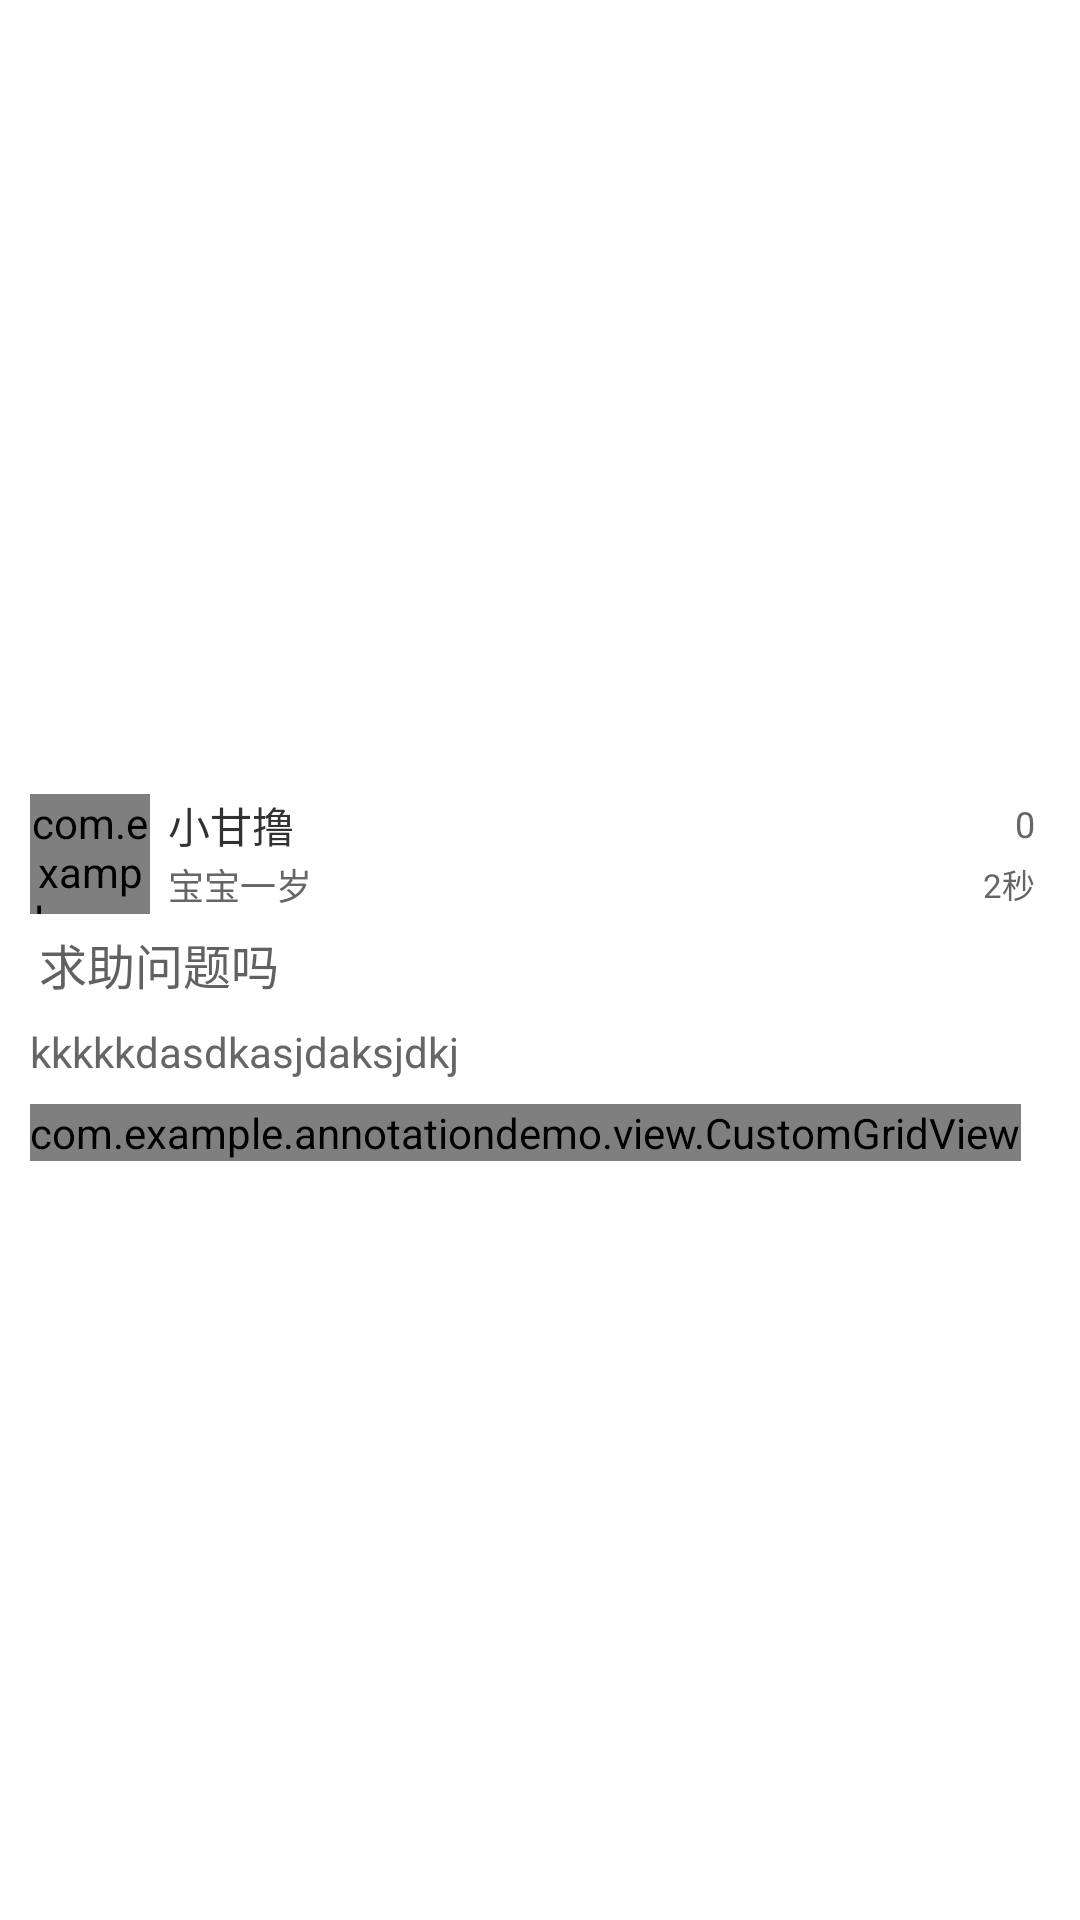

Reconstruct the res/layout file that produces this screen, plus the resources it refers to.
<!-- AndroidManifest.xml: application theme AppTheme -->
<!-- res/layout/jianghua_postslist_lv_item2.xml -->
<?xml version="1.0" encoding="utf-8"?>
<RelativeLayout xmlns:android="http://schemas.android.com/apk/res/android"
    android:layout_width="match_parent"
    android:layout_height="wrap_content"
    android:descendantFocusability="blocksDescendants"
    android:orientation="vertical"
    android:paddingBottom="8dp" >

    <LinearLayout
        android:id="@+id/title_layout"
        android:layout_width="wrap_content"
        android:layout_height="wrap_content"
        android:layout_alignParentTop="true"
        android:visibility="gone"
         >

        <TextView
            android:id="@+id/adapter_item_title"
            style="@style/adapter_title_style"
            android:layout_width="wrap_content"
            android:layout_height="wrap_content"
            android:layout_gravity="center_vertical"
            android:drawableLeft="@drawable/details_information"
            android:drawablePadding="10dp"
            android:text="实用信息" />

        <TextView
            android:id="@+id/adapter_item_sub_title"
            style="@style/adapter_title_sub_style"
            android:layout_width="wrap_content"
            android:layout_height="wrap_content"
            android:layout_gravity="center_vertical"
            android:layout_marginLeft="10dp"
            android:text="实用信息" />
    </LinearLayout>

    <LinearLayout
        android:layout_width="match_parent"
        android:layout_height="match_parent"
        android:gravity="center_vertical"
        android:orientation="vertical"
        android:layout_marginTop="20dp"
        android:paddingBottom="11dp" >

        <RelativeLayout
            android:layout_width="match_parent"
            android:layout_height="wrap_content"
            android:layout_marginLeft="10dp"
            android:layout_marginTop="11dp"
            android:gravity="center_vertical" >

            <com.example.annotationdemo.view.ScaleImageView
                android:id="@+id/avatar_img"
                android:layout_width="40dp"
                android:layout_height="40dp"
                android:scaleType="fitXY"
                android:src="@drawable/bg01" />

            <LinearLayout
                android:layout_width="wrap_content"
                android:layout_height="wrap_content"
                android:layout_alignBottom="@+id/avatar_img"
                android:layout_alignTop="@+id/avatar_img"
                android:layout_marginLeft="6dp"
                android:layout_toRightOf="@+id/avatar_img"
                android:gravity="center_vertical"
                android:orientation="vertical" >

                <LinearLayout
                    android:layout_width="wrap_content"
                    android:layout_height="wrap_content"
                    android:orientation="horizontal" >

                    <TextView
                        android:id="@+id/author"
                        android:layout_width="wrap_content"
                        android:layout_height="wrap_content"
                        android:layout_weight="1"
                        android:gravity="center_vertical"
                        android:singleLine="true"
                        android:text="小甘撸" />

                    <ImageView
                        android:id="@+id/info"
                        android:layout_width="50dp"
                        android:layout_height="17dp"
                        android:layout_marginLeft="3dp" />
                </LinearLayout>

                <TextView
                    android:id="@+id/bb_age"
                    android:layout_width="wrap_content"
                    android:layout_height="wrap_content"
                    android:layout_weight="1"
                    android:gravity="center_vertical"
                    android:singleLine="true"
                    android:text="宝宝一岁"
                    android:textColor="@color/gray"
                    android:textSize="12sp" />
            </LinearLayout>

            <LinearLayout
                android:layout_width="wrap_content"
                android:layout_height="wrap_content"
                android:layout_alignBottom="@+id/avatar_img"
                android:layout_alignParentRight="true"
                android:layout_alignTop="@+id/avatar_img"
                android:layout_marginRight="15dip"
                android:gravity="center_vertical|right"
                android:orientation="vertical" >

                <TextView
                    android:id="@+id/count"
                    style="@style/title2Font"
                    android:layout_width="wrap_content"
                    android:layout_height="wrap_content"
                    android:layout_weight="1"
                    android:drawableLeft="@drawable/review"
                    android:gravity="center_vertical"
                    android:singleLine="true"
                    android:text="0"
                    android:textColor="@color/gray" />

                <TextView
                    android:id="@+id/time"
                    style="@style/title2Font"
                    android:layout_width="wrap_content"
                    android:layout_height="wrap_content"
                    android:layout_weight="1"
                    android:gravity="center_vertical"
                    android:singleLine="true"
                    android:text="2秒"
                    android:textColor="@color/gray"
                    android:textSize="11sp" />
            </LinearLayout>
        </RelativeLayout>

        <LinearLayout
            android:layout_width="match_parent"
            android:layout_height="wrap_content" 
            android:layout_marginTop="5dp"
            >

            <ImageView
                android:id="@+id/title_ico"
                android:layout_width="wrap_content"
                android:layout_height="wrap_content"
                android:layout_marginLeft="3dp"
                android:src="@drawable/details_information" />

            <TextView
                android:id="@+id/title"
                style="@style/titleFont1"
                android:layout_width="match_parent"
                android:layout_height="wrap_content"
                android:layout_marginLeft="10dp"
                android:lineSpacingExtra="3dp"
                android:text="求助问题吗" />
        </LinearLayout>

        <TextView
            android:id="@+id/message"
            android:layout_width="match_parent"
            android:layout_height="wrap_content"
            android:layout_marginLeft="10dp"
            android:layout_marginRight="10dp"
            android:layout_marginTop="8dp"
            android:ellipsize="end"
            android:lineSpacingExtra="3dp"
            android:maxLines="2"
            android:text="kkkkkdasdkasjdaksjdkj"
            android:textColor="@color/gray"
            android:textSize="14sp" />

        <com.example.annotationdemo.view.CustomGridView
            android:id="@+id/gridView"
            android:layout_width="wrap_content"
            android:layout_height="wrap_content"
            android:layout_marginLeft="10dp"
            android:layout_marginTop="8dp"
            android:focusable="false"
            android:focusableInTouchMode="false"
            android:horizontalSpacing="8dp"
            android:numColumns="3" />
    </LinearLayout>

    <ImageView
        android:id="@+id/iv_is_hot"
        android:layout_width="wrap_content"
        android:layout_height="wrap_content"
        android:layout_alignParentRight="true" />

</RelativeLayout>
<!-- resources referenced by this layout -->
<resources>
  <color name="gray">#666666</color>
  <style name="adapter_title_style">
          <item name="android:textSize">19sp</item>
          <item name="android:textColor">#57a424</item>
          <item name="android:textStyle">bold</item>
      </style>
  <style name="adapter_title_sub_style">
          <item name="android:textSize">14sp</item>
          <item name="android:textColor">#666666</item>
          
      </style>
  <style name="title2Font">
          <item name="android:textColor">@color/gray10</item>
          <item name="android:textSize">12sp</item>
          <item name="android:singleLine">true</item>
      </style>
  <style name="titleFont1">
          <item name="android:textColor">@color/black</item>
          <item name="android:textSize">16sp</item>
      </style>
  <style name="AppTheme" parent="AppBaseTheme">
          
      </style>
  <color name="gray10">#777777</color>
  <color name="black">#ff616161</color>
  <style name="AppBaseTheme" parent="android:Theme.Light">
          
      </style>
</resources>
